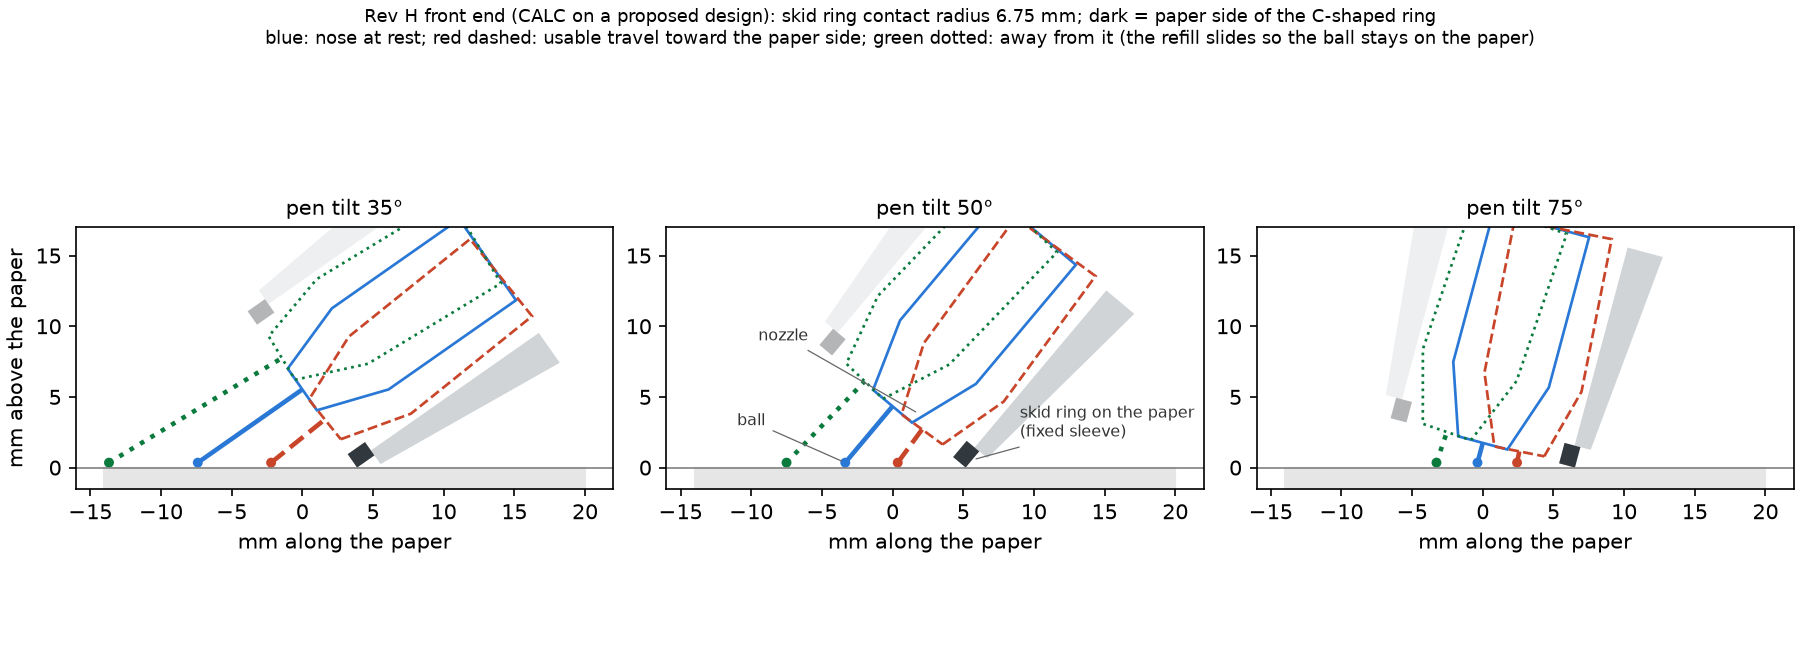

Source data for this figure (header and first rows):
theta_deg, protrusion_mm, nozzle_clear_rest_mm, nozzle_clear_usable_mm, nozzle_clear_stop_mm, slide_min_mm, slide_max_mm, ball_travel_usable_min_mm, ball_travel_usable_max_mm, sleeve_front_clear_mm
35.0, 9.03, 4.055, 2.006, 1.676, -0.3281, 9.089, 3.26, 6.282, 0.246
37.5, 8.222, 3.927, 1.954, 1.637, -0.7302, 7.708, 3.206, 5.768, 0.3181
40.0, 7.5, 3.792, 1.898, 1.595, -1.095, 6.495, 3.158, 5.337, 0.3896
42.5, 6.848, 3.65, 1.839, 1.55, -1.429, 5.419, 3.114, 4.972, 0.4604
45.0, 6.255, 3.5, 1.776, 1.502, -1.738, 4.452, 3.074, 4.659, 0.5303
47.5, 5.71, 3.344, 1.71, 1.451, -2.024, 3.577, 3.038, 4.389, 0.5992
50.0, 5.207, 3.182, 1.64, 1.397, -2.292, 2.777, 3.005, 4.155, 0.667
52.5, 4.738, 3.013, 1.567, 1.341, -2.545, 2.04, 2.973, 3.95, 0.7335
55.0, 4.299, 2.839, 1.492, 1.282, -2.783, 1.357, 2.942, 3.77, 0.7985
57.5, 3.885, 2.66, 1.413, 1.221, -3.01, 0.7201, 2.913, 3.611, 0.8621
60.0, 3.493, 2.475, 1.332, 1.157, -3.228, 0.1216, 2.885, 3.471, 0.924
62.5, 3.119, 2.286, 1.248, 1.091, -3.437, -0.4436, 2.86, 3.346, 0.9842
65.0, 2.761, 2.092, 1.162, 1.023, -3.639, -0.9804, 2.835, 3.236, 1.042
67.5, 2.417, 1.894, 1.074, 0.9535, -3.834, -1.493, 2.812, 3.137, 1.099
70.0, 2.084, 1.693, 0.9835, 0.8818, -4.025, -1.984, 2.79, 3.05, 1.153
72.5, 1.761, 1.488, 0.8912, 0.8085, -4.212, -2.458, 2.768, 2.972, 1.205
75.0, 1.446, 1.281, 0.7973, 0.7336, -4.395, -2.916, 2.748, 2.902, 1.255
